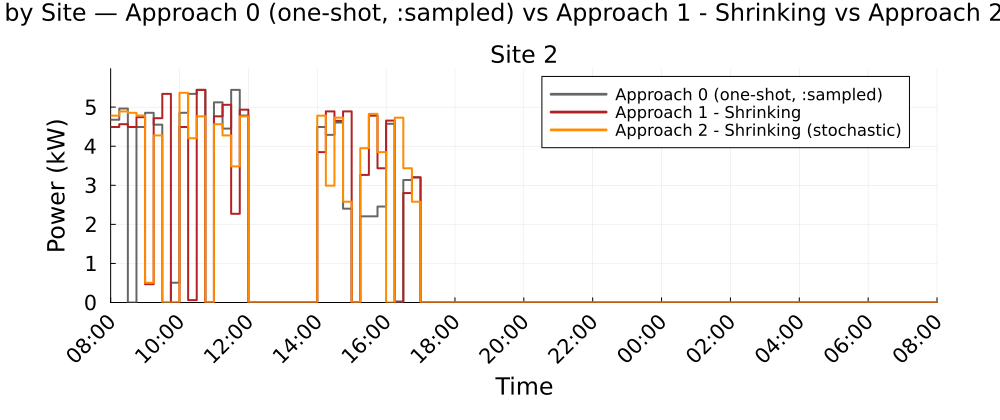

The data file committed next to this chart (first rows):
Time_Period, Clock, Site_2_A0_kW, Site_2_A1S_kW, Site_2_A2S_kW
1, 08:00, 4.677, 4.492, 4.781
2, 08:15, 4.963, 4.563, 4.891
3, 08:30, 0.0, 4.492, 4.854
4, 08:45, 4.492, 4.742, 4.784
5, 09:00, 4.854, 0.4689, 0.5059
6, 09:15, 4.551, 4.718, 4.277
7, 09:30, 0.0, 5.339, 0.0
8, 09:45, 0.5059, 0.0, 0.0
9, 10:00, 4.854, 4.492, 5.366
10, 10:15, 5.339, 0.061, 4.203
11, 10:30, 5.441, 5.441, 4.765
12, 10:45, 0.0, 0.0, 0.0
13, 11:00, 5.123, 4.765, 4.563
14, 11:15, 4.45, 5.059, 4.277
15, 11:30, 5.441, 2.27, 3.483
16, 11:45, 4.784, 4.935, 4.765
17, 12:00, 0.0, 0.0, 0.0
18, 12:15, 0.0, 0.0, 0.0
19, 12:30, 0.0, 0.0, 0.0
20, 12:45, 0.0, 0.0, 0.0
21, 13:00, 0.0, 0.0, 0.0
22, 13:15, 0.0, 0.0, 0.0
23, 13:30, 0.0, 0.0, 0.0
24, 13:45, 0.0, 0.0, 0.0
25, 14:00, 4.492, 3.849, 4.781
26, 14:15, 4.291, 4.891, 2.99
27, 14:30, 4.607, 4.648, 4.731
28, 14:45, 2.402, 4.891, 2.58
29, 15:00, 0.0, 0.0, 0.0
30, 15:15, 2.205, 3.265, 3.95
31, 15:30, 2.205, 4.781, 4.828
32, 15:45, 2.455, 3.436, 3.849
33, 16:00, 4.573, 4.656, 0.0
34, 16:15, 0.0264, 0.0, 4.731
35, 16:30, 3.134, 2.8, 3.436
36, 16:45, 3.203, 3.203, 2.58
37, 17:00, 0.0, 0.0, 0.0
38, 17:15, 0.0, 0.0, 0.0
39, 17:30, 0.0, 0.0, 0.0
40, 17:45, 0.0, 0.0, 0.0
41, 18:00, 0.0, 0.0, 0.0
42, 18:15, 0.0, 0.0, 0.0
43, 18:30, 0.0, 0.0, 0.0
44, 18:45, 0.0, 0.0, 0.0
45, 19:00, 0.0, 0.0, 0.0
46, 19:15, 0.0, 0.0, 0.0
47, 19:30, 0.0, 0.0, 0.0
48, 19:45, 0.0, 0.0, 0.0
49, 20:00, 0.0, 0.0, 0.0
50, 20:15, 0.0, 0.0, 0.0
51, 20:30, 0.0, 0.0, 0.0
52, 20:45, 0.0, 0.0, 0.0
53, 21:00, 0.0, 0.0, 0.0
54, 21:15, 0.0, 0.0, 0.0
55, 21:30, 0.0, 0.0, 0.0
56, 21:45, 0.0, 0.0, 0.0
57, 22:00, 0.0, 0.0, 0.0
58, 22:15, 0.0, 0.0, 0.0
59, 22:30, 0.0, 0.0, 0.0
60, 22:45, 0.0, 0.0, 0.0
... 36 more rows
